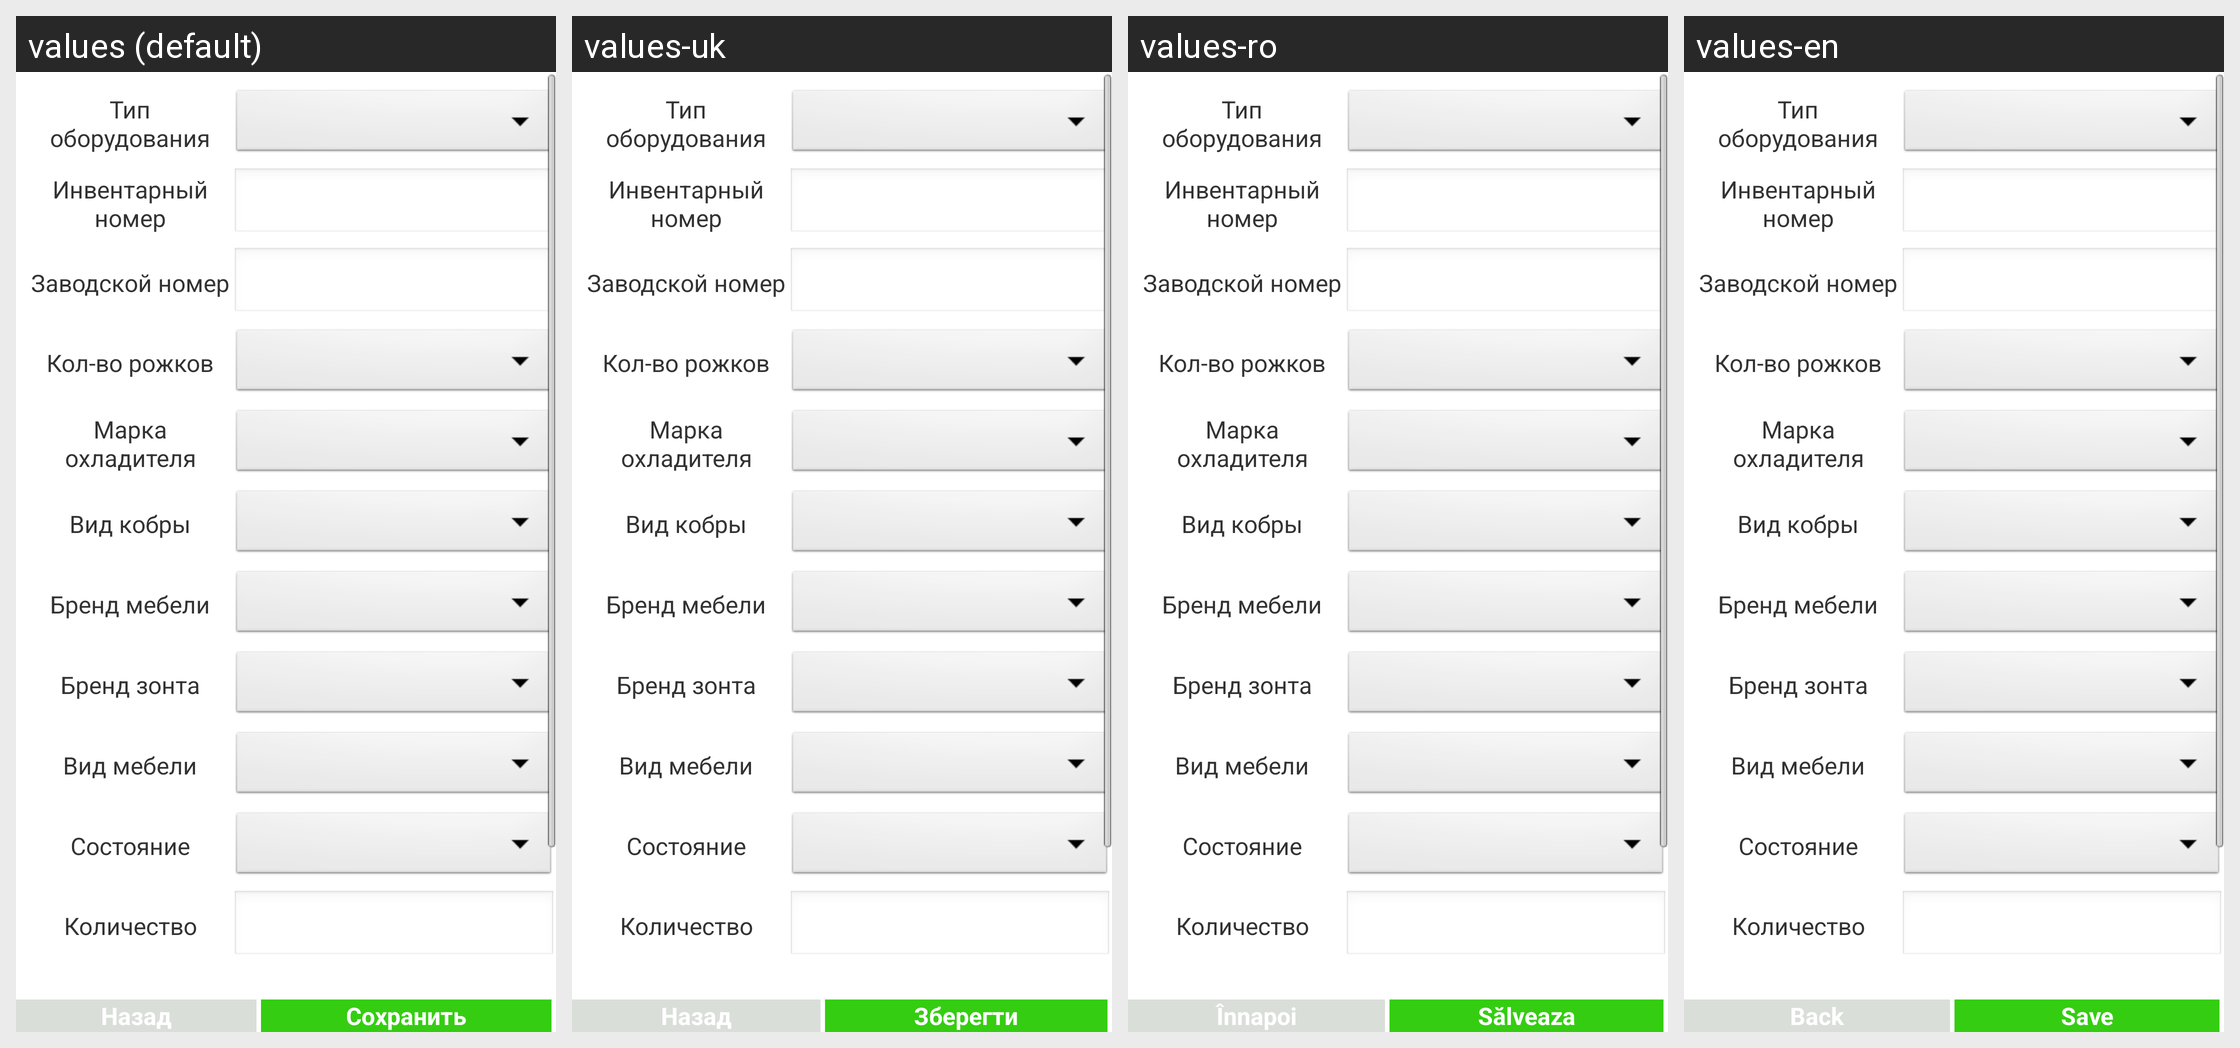

Locale-by-locale string values for the Android screen shown in this grid:
Android screen res/layout/add.xml rendered under 4 locales, left to right: values (default), values-uk, values-ro, values-en. Device: Nexus 5 (rendered at 1080×1920; each locale shown at half size, 540×960, under a caption strip naming it); theme AppTheme.
Strings drawn on this screen, with the default value and each locale's value (text and hints the layout hard-codes, and strings that could not be matched under every locale, appear in the picture but are not listed):

back
  values: Назад
  values-uk: Назад
  values-ro: Înnapoi
  values-en: Back

save
  values: Сохранить
  values-uk: Зберегти
  values-ro: Sălveaza
  values-en: Save
